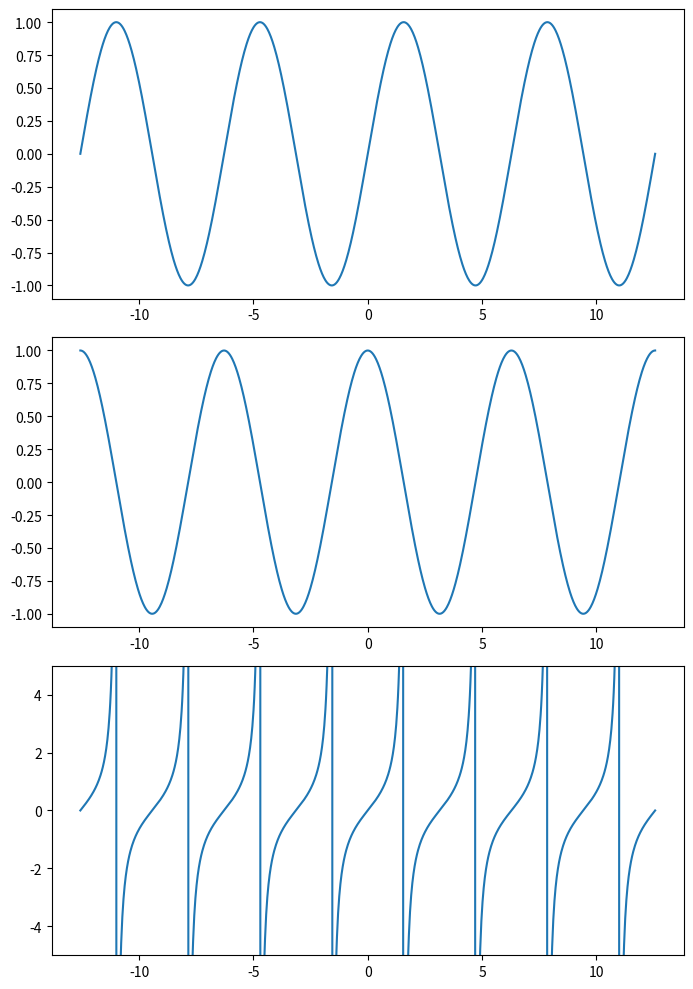

This chart was generated by the following Python code:
# 여러 개의 차트에 그리기


import matplotlib.pyplot as plt
from matplotlib.figure import Figure
from matplotlib.axes import Axes

import numpy as np
import numpy.typing as npt

PI = np.pi
t = np.linspace(-4 * PI, 4 * PI, 1000)
sin = np.sin(t)
cos = np.cos(t)
tan = np.tan(t)

fig: Figure
axes: npt.NDArray[Axes]
fig, axes = plt.subplots(nrows=3, ncols=1, figsize=(7, 10))

axes[0].plot(t, sin)
axes[1].plot(t, cos)
axes[2].plot(t, tan)

fig.tight_layout()
fig.show()

# tangent graph의 Y 축 범위를 설정한 경우
axes[2].set_ylim([-5, 5])
fig.show()
